Photos from the image-classification dataset "RLD_Dataset_Split" in the GitHub repository kevoctavian/ProgramRLD. Its 4 classes are: bacterial blight, healthy, rice blast, tungro.

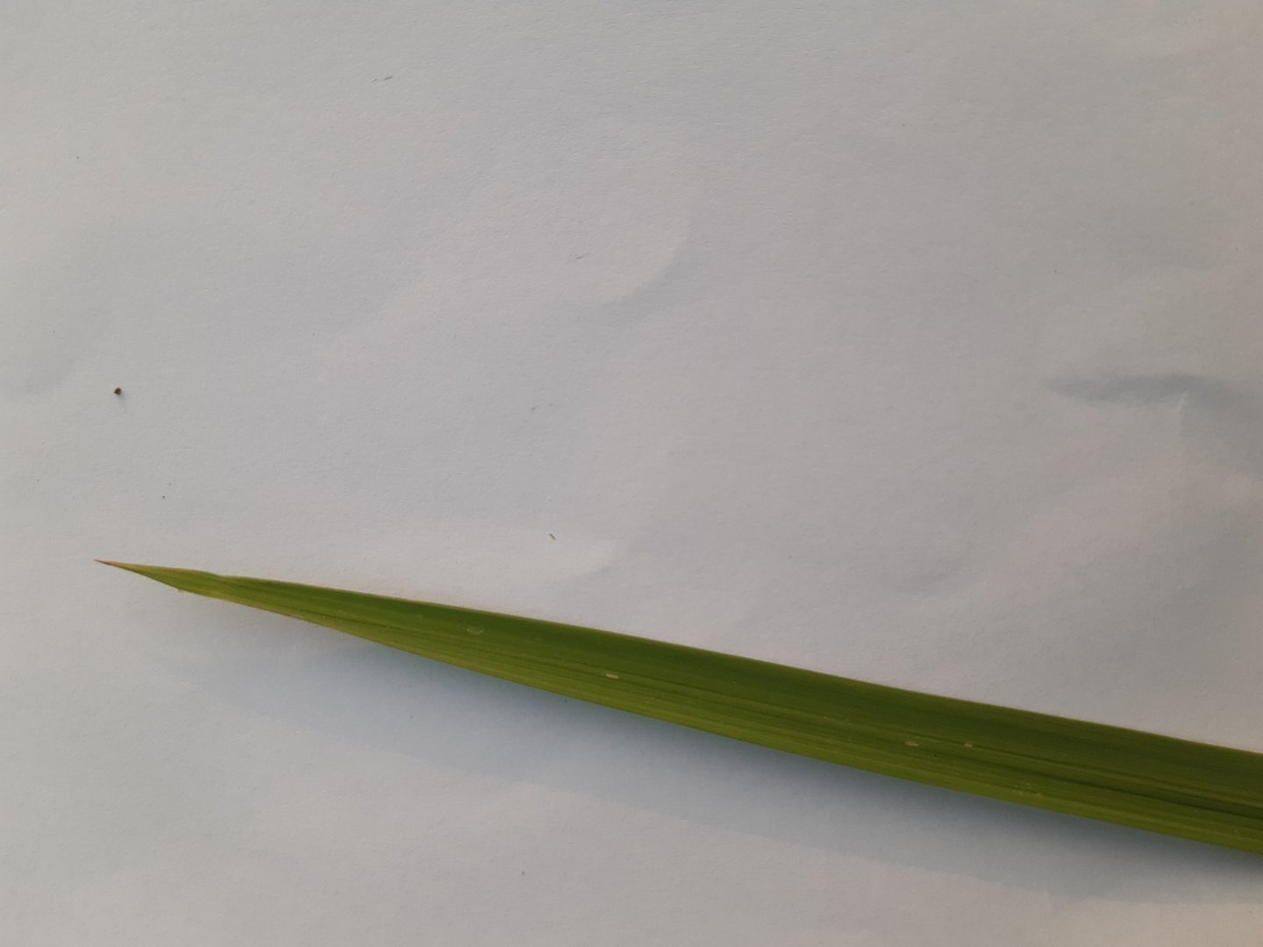
Label: healthy

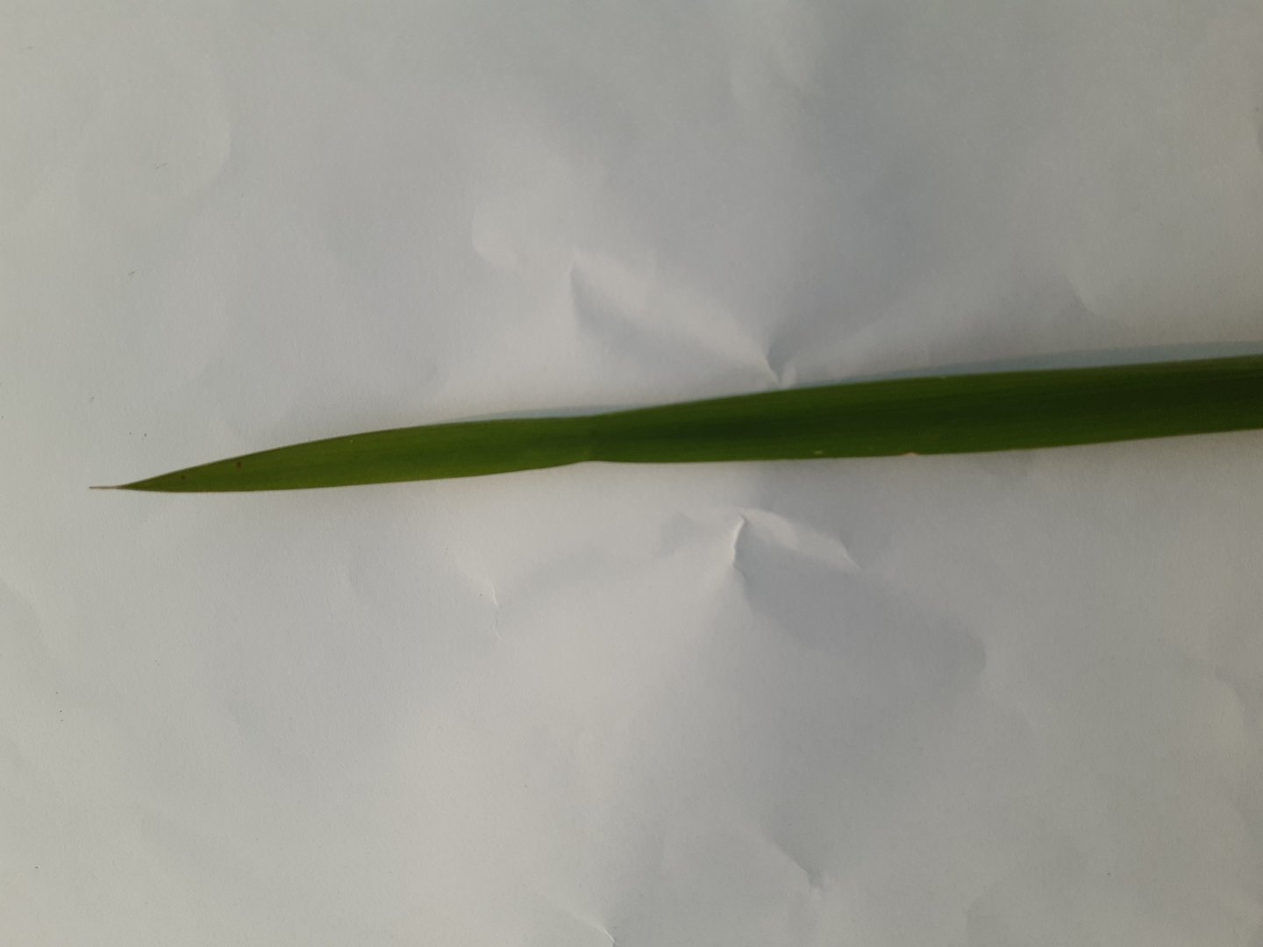
Label: healthy

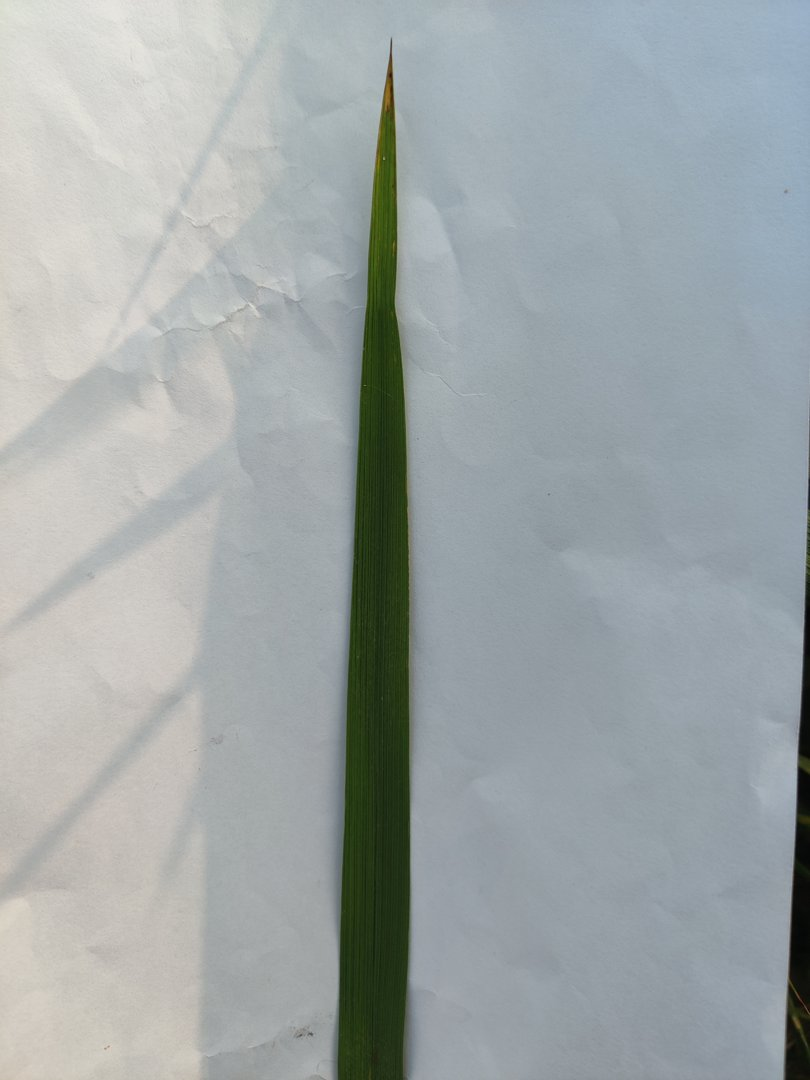
Label: rice blast

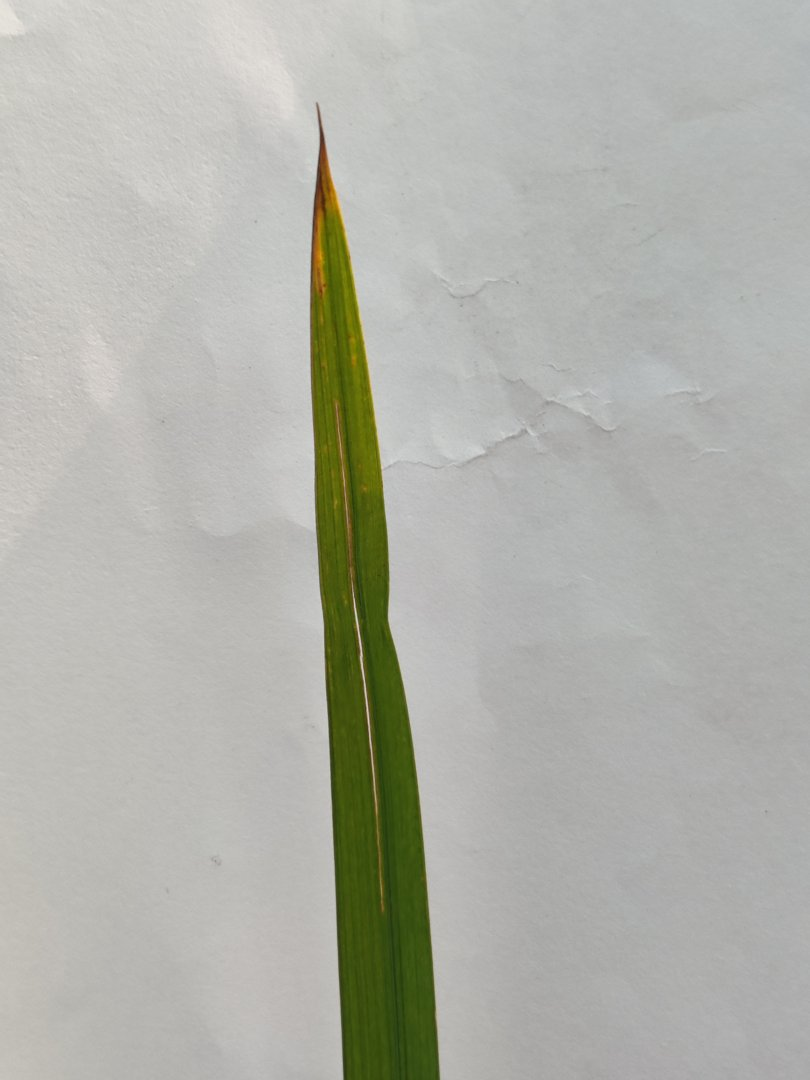
Label: tungro

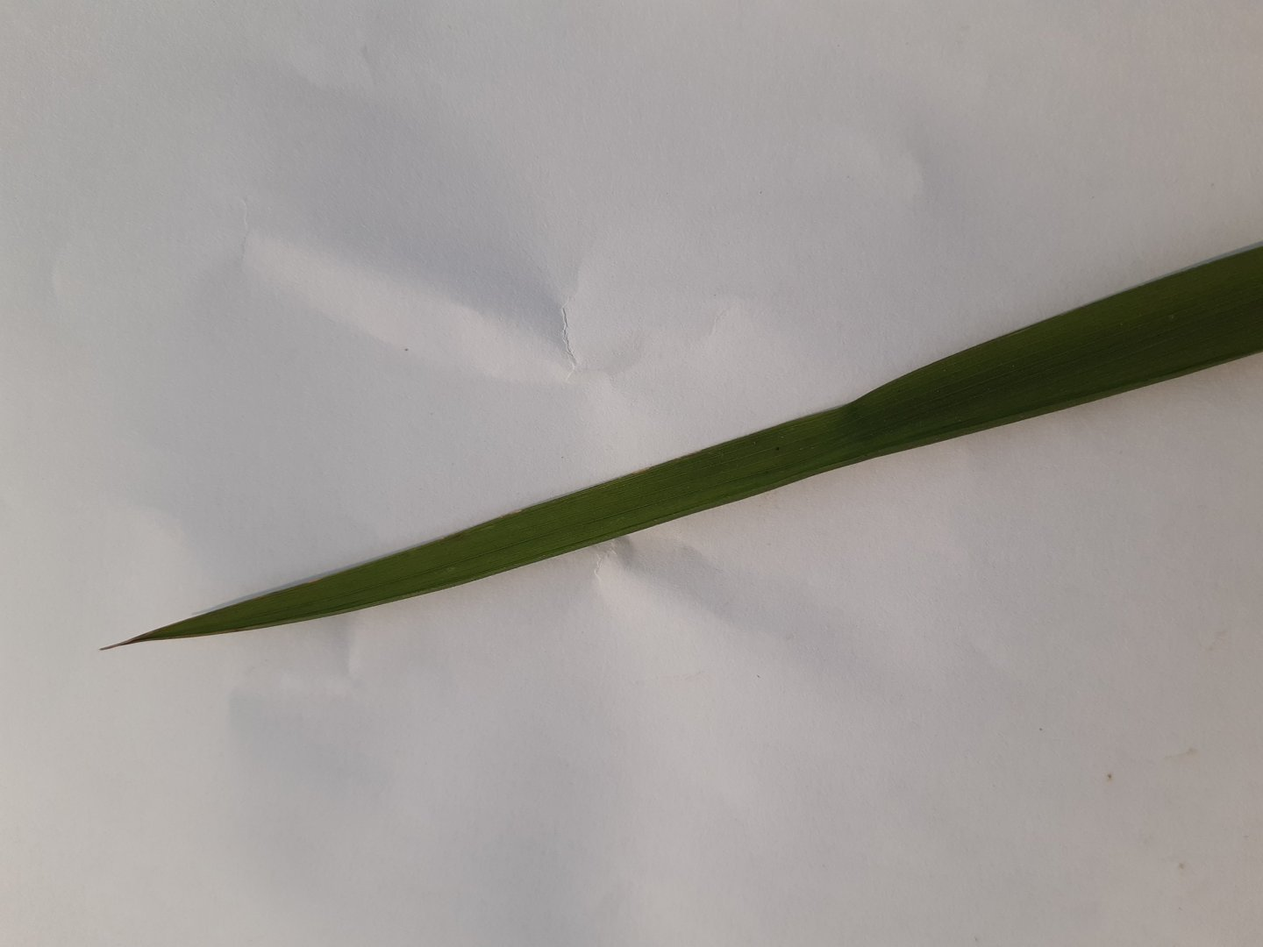
Label: healthy

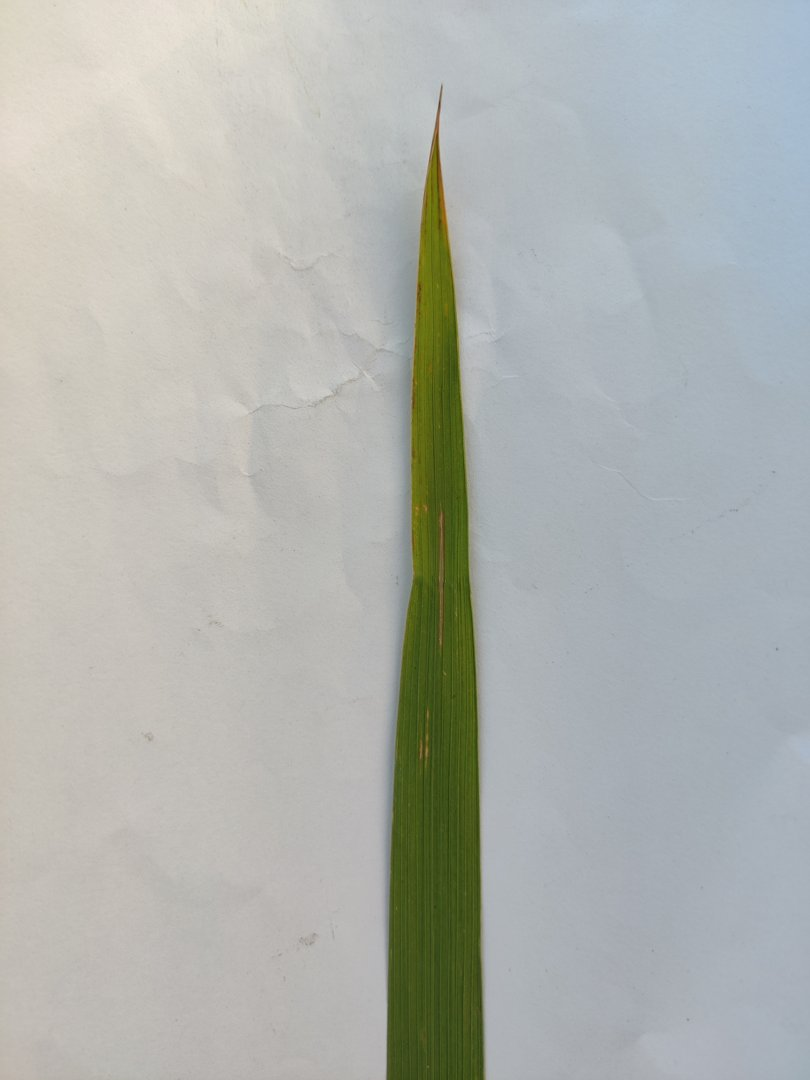
Label: rice blast
